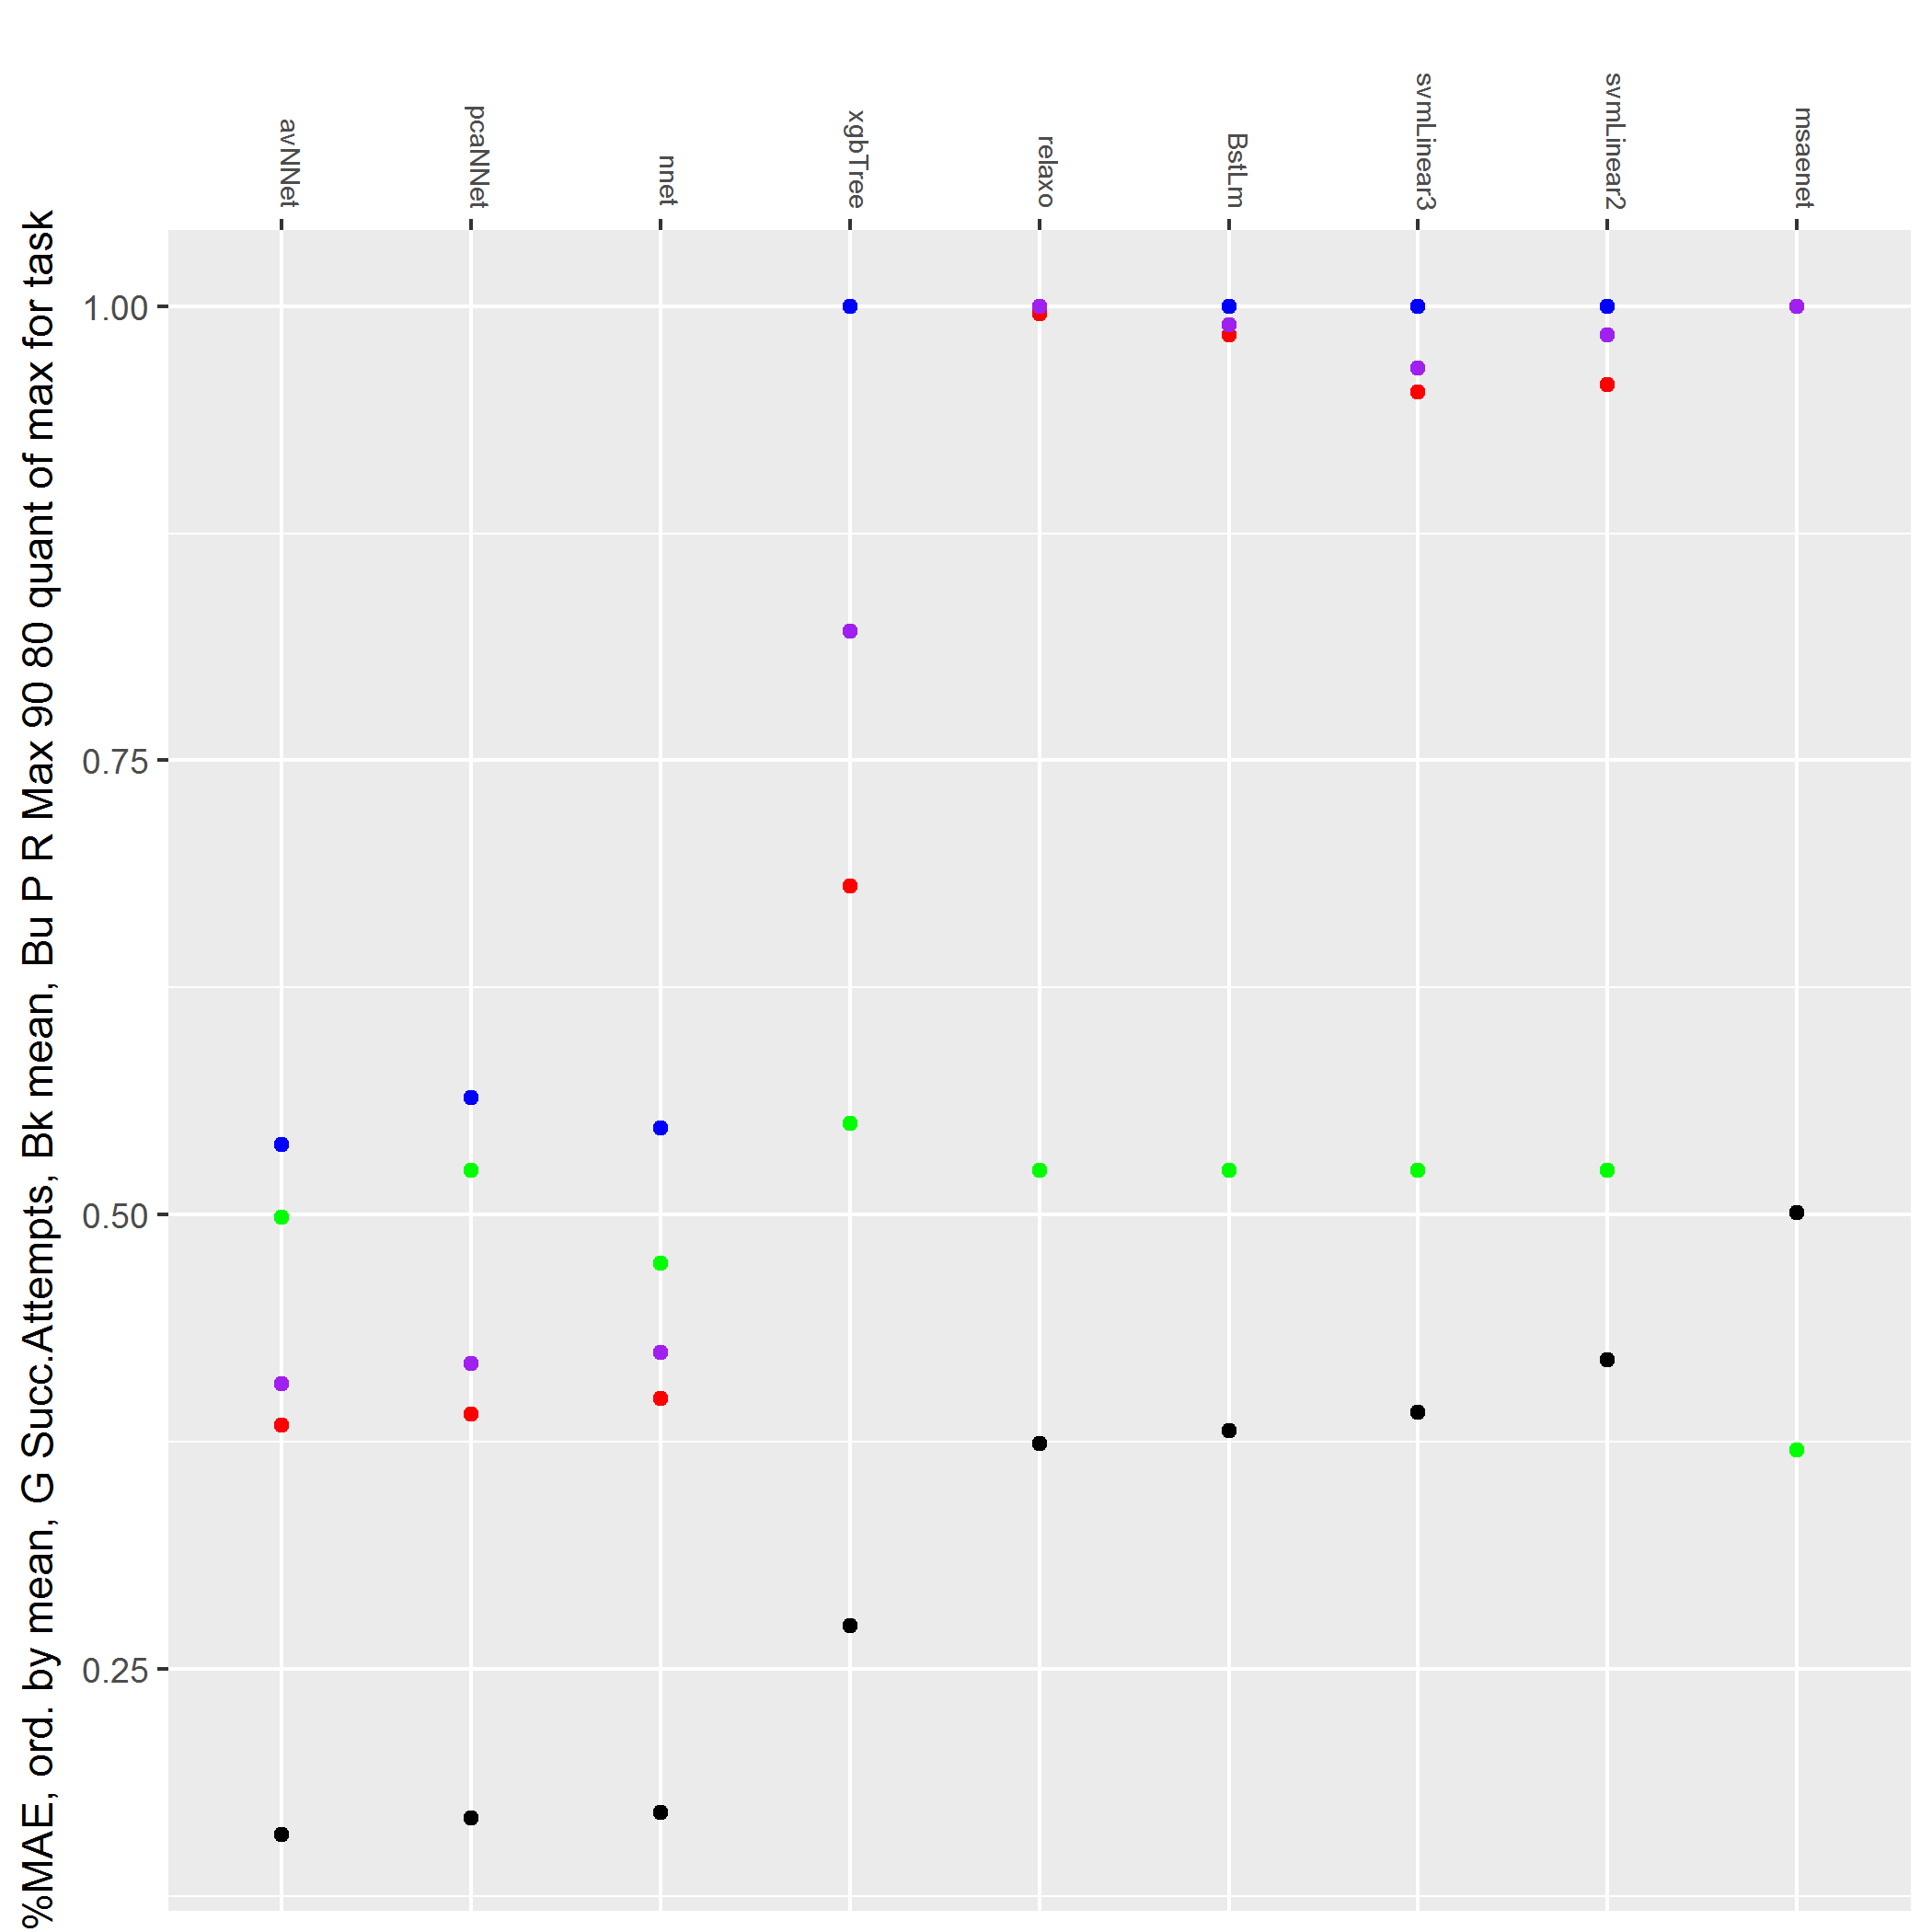

The table this chart was drawn from, first rows:
dnn, 0, 0, 0, 0, 17, 0, 0, 0
krlsPoly, 0.004, 0, 0, 0.07933, 17, 0, 0, 0.018
WM, 0.041, 0, 0, 0.2781, 17, 0, 0.042, 0.21
qrf, 0.124, 0, 0, 1, 17, 0.008, 0.128, 0.447
rpart1SE, 0.16, 0, 0, 1, 17, 0.312, 0.378, 0.491
rpart, 0.15, 0, 0, 1, 17, 0.129, 0.389, 0.501
pcr, 0.144, 0, 0, 0.6792, 17, 0.362, 0.412, 0.601
evtree, 0.18, 0, 0, 0.8847, 17, 0.42, 0.49, 0.647
rpart2, 0.149, 0, 0.035, 1, 17, 0.215, 0.317, 0.458
ppr, 0.164, 0, 0.04567, 0.995, 17, 0.32, 0.368, 0.503
bridge, 0.192, 0, 0.0499, 0.999, 17, 0.43, 0.541, 0.664
superpc, 0.238, 0, 0.056, 1, 33, 0.649, 0.891, 0.974
icr, 0.178, 0, 0.05755, 1, 17, 0.312, 0.528, 0.619
elm, 0.123, 0, 0.06739, 1, 17, 0.211, 0.286, 0.361
leapSeq, 0.196, 0, 0.09771, 1, 17, 0.438, 0.548, 0.681
ctree2, 0.162, 0, 0.113, 1, 17, 0.192, 0.31, 0.51
kernelpls, 0.178, 0, 0.1145, 1, 17, 0.382, 0.484, 0.625
SBC, 0.109, 0, 0.1275, 0.71, 17, 0.328, 0.426, 0.533
bagEarthGCV, 0.196, 0, 0.13, 1, 17, 0.279, 0.484, 0.586
bayesglm, 0.185, 0, 0.131, 1, 17, 0.422, 0.445, 0.619
glm, 0.185, 0, 0.131, 1, 17, 0.422, 0.445, 0.619
lm, 0.185, 0, 0.131, 1, 17, 0.422, 0.445, 0.619
simpls, 0.178, 0, 0.1319, 1, 17, 0.381, 0.483, 0.602
widekernelpls, 0.184, 0, 0.1319, 1, 17, 0.382, 0.484, 0.617
foba, 0.214, 0, 0.1367, 1, 17, 0.409, 0.602, 0.703
gbm, 0.215, 0, 0.137, 0.8053, 17, 0.511, 0.673, 0.763
kknn, 0.118, 0, 0.1391, 0.585, 17, 0.275, 0.314, 0.39
plsRglm, 0.195, 0, 0.1493, 1, 17, 0.445, 0.495, 0.691
leapBackward, 0.199, 0, 0.1497, 1, 17, 0.438, 0.548, 0.681
leapForward, 0.204, 0, 0.1497, 1, 17, 0.438, 0.548, 0.681
ridge, 0.186, 0, 0.1697, 1, 17, 0.413, 0.497, 0.622
gcvEarth, 0.209, 0, 0.1759, 1, 17, 0.34, 0.531, 0.658
spikeslab, 0.203, 0, 0.1763, 1, 17, 0.435, 0.541, 0.656
lars2, 0.199, 0, 0.1823, 1, 17, 0.412, 0.527, 0.65
lars, 0.197, 0, 0.1847, 0.963, 17, 0.41, 0.534, 0.654
enet, 0.191, 0, 0.1847, 0.978, 17, 0.36, 0.538, 0.619
ctree, 0.179, 0, 0.1871, 1, 17, 0.284, 0.452, 0.513
blasso, 0.19, 0, 0.1871, 0.997, 17, 0.399, 0.458, 0.673
lasso, 0.195, 0, 0.1871, 0.971, 17, 0.399, 0.458, 0.599
blassoAveraged, 0.191, 0, 0.1894, 0.998, 17, 0.4, 0.456, 0.683
glmboost, 0.196, 0, 0.1949, 1, 17, 0.428, 0.522, 0.61
knn, 0.127, 0, 0.2014, 0.4779, 17, 0.349, 0.383, 0.43
spls, 0.223, 0, 0.2065, 1, 17, 0.438, 0.637, 0.805
gamSpline, 0.211, 0, 0.2178, 1, 17, 0.423, 0.446, 0.589
avNNet, 0.159, 0, 0.2255, 0.5386, 37, 0.354, 0.384, 0.407
glmStepAIC, 0.201, 0, 0.239, 1, 17, 0.438, 0.543, 0.633
lmStepAIC, 0.201, 0, 0.239, 1, 17, 0.438, 0.543, 0.633
glmnet, 0.188, 0, 0.2446, 0.967, 17, 0.424, 0.472, 0.617
pcaNNet, 0.168, 0, 0.2711, 0.5645, 38, 0.372, 0.39, 0.418
nnet, 0.171, 0, 0.2878, 0.5474, 36, 0.362, 0.399, 0.424
gamboost, 0.266, 0, 0.2904, 0.988, 17, 0.419, 0.59, 0.813
cforest, 0.257, 0, 0.3016, 0.948, 17, 0.514, 0.594, 0.666
rlm, 0.289, 0, 0.3373, 1, 17, 0.498, 0.894, 1
treebag, 0.24, 0, 0.34, 0.92, 17, 0.505, 0.583, 0.695
qrnn, 0.291, 0, 0.3576, 1, 17, 0.616, 0.94, 1
krlsRadial, 0.226, 0, 0.3621, 1, 17, 0.438, 0.573, 0.795
parRF, 0.294, 0, 0.3701, 0.9463, 17, 0.525, 0.643, 0.871
xgbLinear, 0.31, 0, 0.3847, 1, 17, 0.667, 0.758, 0.875
ranger, 0.291, 0, 0.3865, 0.9638, 17, 0.56, 0.613, 0.833
bartMachine, 0.305, 0, 0.41, 1, 17, 0.637, 0.688, 0.824
rf, 0.293, 0, 0.437, 0.928, 17, 0.546, 0.633, 0.86
... 15 more rows
